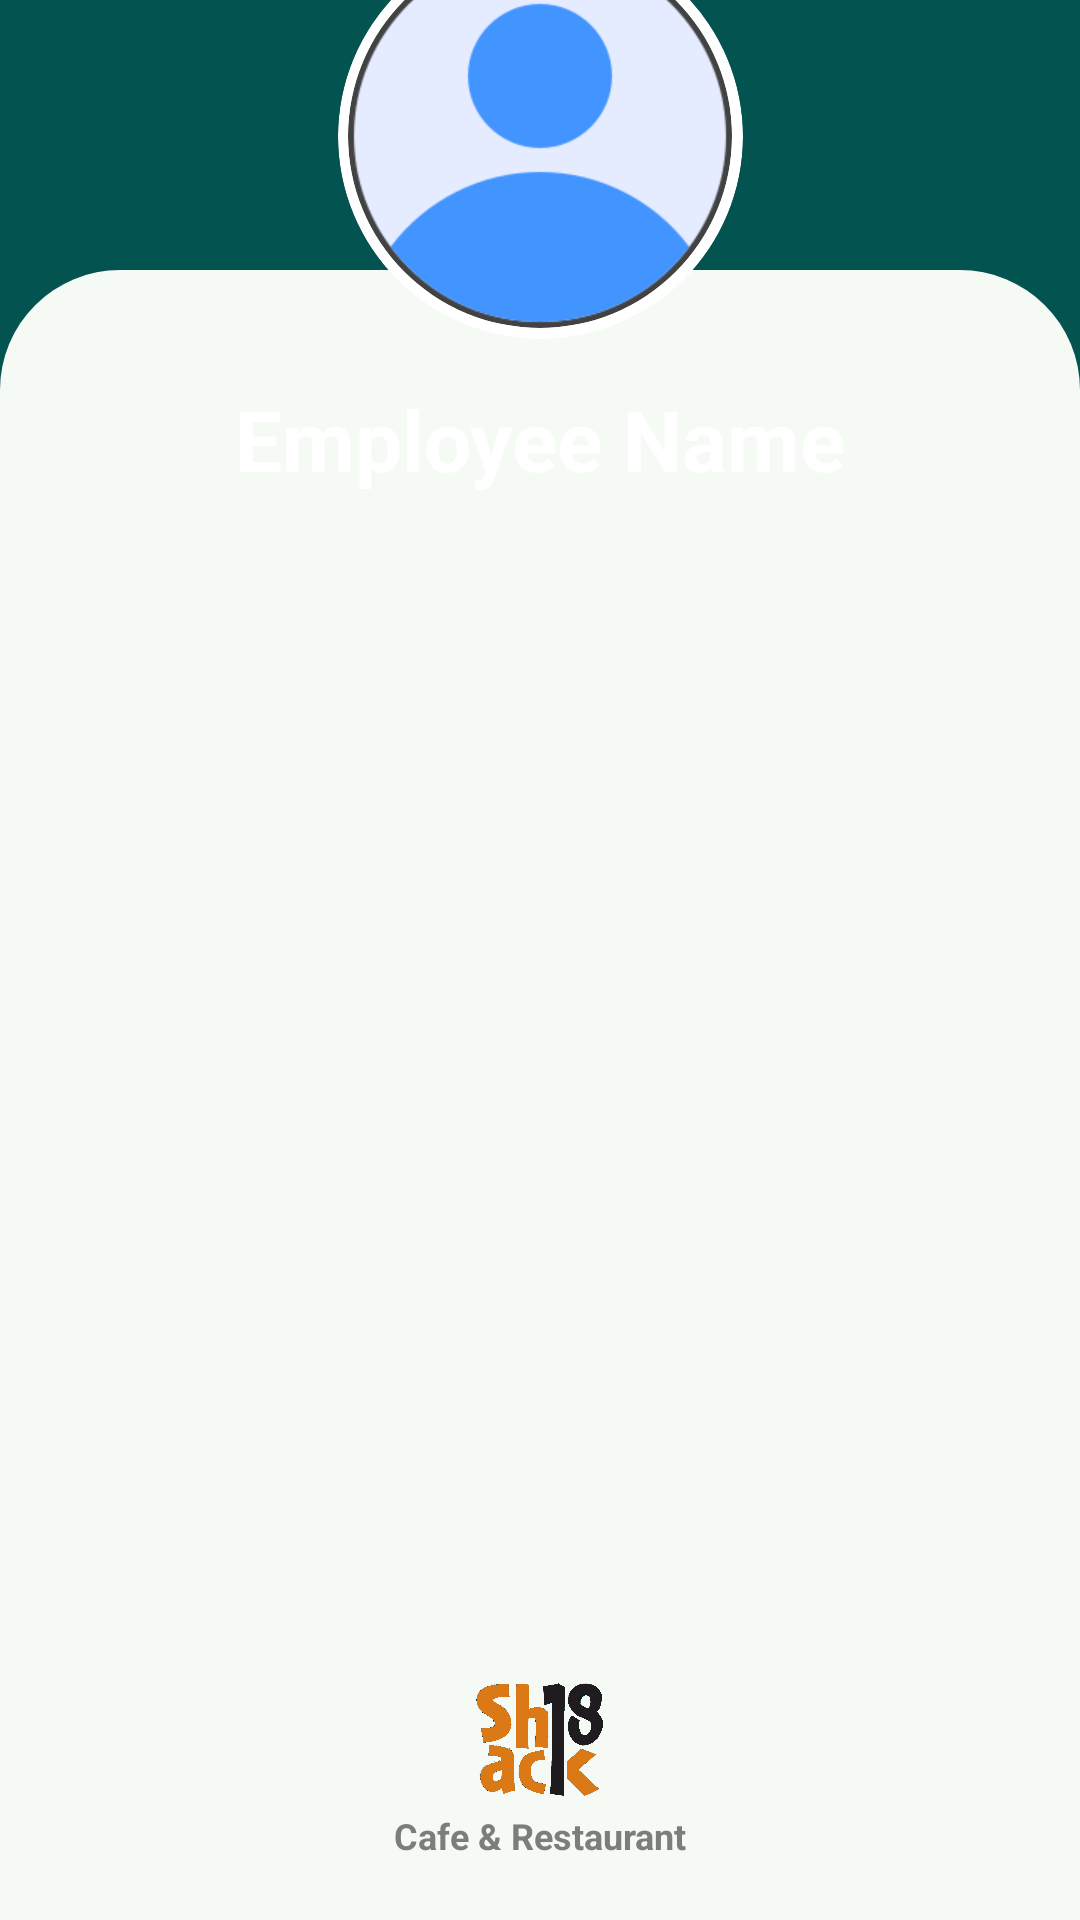

This screen was rendered from an Android layout file. Write that file and the resources it references.
<!-- AndroidManifest.xml: application theme Theme.MyApplication -->
<!-- res/layout/activity_cook_home.xml -->
<?xml version="1.0" encoding="utf-8"?>
<androidx.constraintlayout.widget.ConstraintLayout xmlns:android="http://schemas.android.com/apk/res/android"
    xmlns:app="http://schemas.android.com/apk/res-auto"
    xmlns:tools="http://schemas.android.com/tools"
    android:layout_width="match_parent"
    android:layout_height="match_parent"
    android:background="#035350"
    tools:context=".CookHomeActivity">


    <ImageView
        android:id="@+id/margine"
        android:layout_width="match_parent"
        android:layout_height="550dp"
        app:layout_constraintBottom_toBottomOf="parent"
        app:layout_constraintEnd_toEndOf="parent"
        app:layout_constraintStart_toStartOf="parent"
        android:src="@drawable/employeesdashboard"/>

    <RelativeLayout
        android:id="@+id/relativelayout"
        android:layout_width="wrap_content"
        android:layout_height="165dp"
        android:gravity="center"
        app:layout_constraintTop_toTopOf="parent"
        app:layout_constraintEnd_toEndOf="parent"
        app:layout_constraintStart_toStartOf="parent"
        app:layout_constraintBottom_toTopOf="@id/margine">

        <androidx.cardview.widget.CardView
            android:id="@+id/uploadimage"
            android:layout_width="135dp"
            android:layout_height="135dp"
            app:cardCornerRadius="100dp"
            app:cardElevation="4dp"
            android:layout_marginStart="10dp"
            android:layout_marginEnd="10dp"
            android:backgroundTint="#FFFFFF">
            <androidx.cardview.widget.CardView
                android:layout_width="128dp"
                android:layout_height="128dp"
                app:cardCornerRadius="100dp"
                android:layout_gravity="center">
                <ImageView
                    android:id="@+id/imageview"
                    android:layout_width="match_parent"
                    android:layout_height="match_parent"
                    android:src="@drawable/emppropic" />
            </androidx.cardview.widget.CardView>
        </androidx.cardview.widget.CardView>
    </RelativeLayout>

    <TextView
        android:id="@+id/employeename"
        android:layout_width="wrap_content"
        android:layout_height="wrap_content"
        android:textSize="28dp"
        android:textStyle="bold"
        android:text="Employee Name"
        android:textColor="@color/white"
        app:layout_constraintEnd_toEndOf="parent"
        app:layout_constraintStart_toStartOf="parent"
        app:layout_constraintTop_toBottomOf="@id/relativelayout"/>

    <ImageView
        android:id="@+id/imageView2"
        android:layout_width="60dp"
        android:layout_height="60dp"
        android:src="@drawable/shack"
        app:layout_constraintBottom_toBottomOf="parent"
        app:layout_constraintEnd_toEndOf="parent"
        app:layout_constraintStart_toStartOf="parent"
        android:layout_marginBottom="30dp"/>

    <TextView
        android:layout_width="wrap_content"
        android:layout_height="wrap_content"
        android:text="Cafe &amp; Restaurant"
        android:textSize="12dp"
        android:textColor="#7D7D7D"
        android:textStyle="bold"
        app:layout_constraintEnd_toEndOf="parent"
        app:layout_constraintStart_toStartOf="parent"
        app:layout_constraintBottom_toBottomOf="parent"
        android:layout_marginBottom="20dp"/>

</androidx.constraintlayout.widget.ConstraintLayout>
<!-- resources referenced by this layout -->
<resources>
  <color name="white">#FFFFFFFF</color>
  <!-- drawable employeesdashboard (drawable) -->
  <?xml version="1.0" encoding="utf-8"?>
  <shape xmlns:android="http://schemas.android.com/apk/res/android">
      <solid android:color="#F5FAF5"/>
      <corners android:topRightRadius="40dp"
          android:topLeftRadius="40dp"/>
  
  </shape>
  <!-- drawable emppropic: png bitmap (drawable, 15741 bytes) -->
  <!-- drawable shack: png bitmap (drawable, 195020 bytes) -->
  <style name="Theme.MyApplication" parent="Theme.MaterialComponents.DayNight.NoActionBar">
          
          <item name="colorPrimary">@color/purple_200</item>
          <item name="colorPrimaryVariant">@color/purple_700</item>
          <item name="colorOnPrimary">@color/black</item>
          
          <item name="colorSecondary">@color/teal_200</item>
          <item name="colorSecondaryVariant">@color/teal_200</item>
          <item name="colorOnSecondary">@color/black</item>
          
          <item name="android:statusBarColor" tools:targetApi="l">?attr/colorPrimaryVariant</item>
          
      </style>
  <color name="purple_200">#035350</color>
  <color name="purple_700">#035350</color>
  <color name="black">#FF000000</color>
  <color name="teal_200">#FF03DAC5</color>
</resources>
